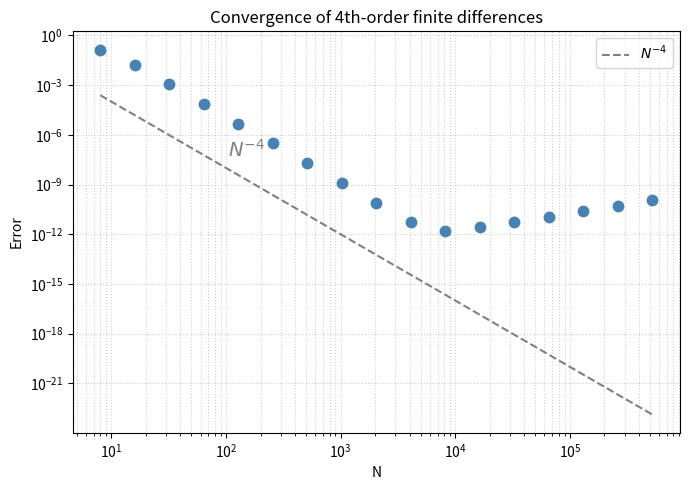

Here is the Python script that generated this plot:
"""
p1.py - Convergence of fourth-order finite differences

Translated from MATLAB Program 1 (Spectral Methods in MATLAB).
For various N, sets up a periodic grid on [-pi, pi], constructs a
4th-order finite difference differentiation matrix, and plots the
max-norm error vs. N on a log-log scale.
"""

import numpy as np
import scipy.sparse as sp
import matplotlib.pyplot as plt


Nvec = 2 ** np.arange(3, 20)

fig, ax = plt.subplots(figsize=(7, 5))

for N in Nvec:
    h = 2 * np.pi / N
    x = -np.pi + np.arange(1, N + 1) * h   

    u = np.exp(np.sin(x))   # test function
    uprime = np.cos(x) * u       # exact derivative

    # ------------------------------------------------------------------
    # Build the 4th-order skew-symmetric differentiation matrix.
    #
    # The standard 2nd-order centered difference uses neighbors at ±1.
    # The 4th-order stencil adds neighbors at ±2 to cancel the O(h^2)
    # error term:
    #
    #   w_j ≈ ( 2/3*(u_{j+1}-u_{j-1}) - 1/12*(u_{j+2}-u_{j-2}) ) / h
    #
    # In matrix form this means:
    #   +2/3 on the  +1 superdiagonal,  -2/3 on the  -1 subdiagonal
    #   -1/12 on the +2 superdiagonal, +1/12 on the  -2 subdiagonal
    # with periodic (wrap-around) entries in the corners.
    # ------------------------------------------------------------------

    e = np.ones(N)

    # Diagonal indices for periodic wrap-around (using mod N)
    idx = np.arange(N)
    row_p1 = idx
    col_p1 = (idx + 1) % N   # +1 neighbor (wraps: N-1 -> 0)
    row_p2 = idx
    col_p2 = (idx + 2) % N   # +2 neighbor (wraps at edges)

    # Build upper part (+2/3 at +1, -1/12 at +2)
    D = (sp.csr_matrix((2 * e / 3,  (row_p1, col_p1)), shape=(N, N))
       - sp.csr_matrix((e / 12,     (row_p2, col_p2)), shape=(N, N)))

    # Make skew-symmetric: D = (D - D^T) / h
    D = (D - D.T) / h

    # ------------------------------------------------------------------
    # Compute max-norm (infinity norm) of the error
    # ------------------------------------------------------------------
    error = np.linalg.norm(D @ u - uprime, np.inf)
    ax.loglog(N, error, '.', markersize=15, color='steelblue')

# Reference line ~ N^{-4} to show expected convergence rate
ax.loglog(Nvec, Nvec.astype(float) ** (-4), '--', color='gray', label=r'$N^{-4}$')
ax.text(105, 5e-8, r'$N^{-4}$', fontsize=14, color='gray')

ax.set_xlabel('N')
ax.set_ylabel('Error')
ax.set_title('Convergence of 4th-order finite differences')
ax.grid(True, which='both', linestyle=':', alpha=0.6)
ax.legend()

plt.tight_layout()
plt.show()
plt.savefig('Spectral Methods\Figures\p1_convergence.pdf', dpi=150)
print("Done. Plot saved to p1_convergence.png")
